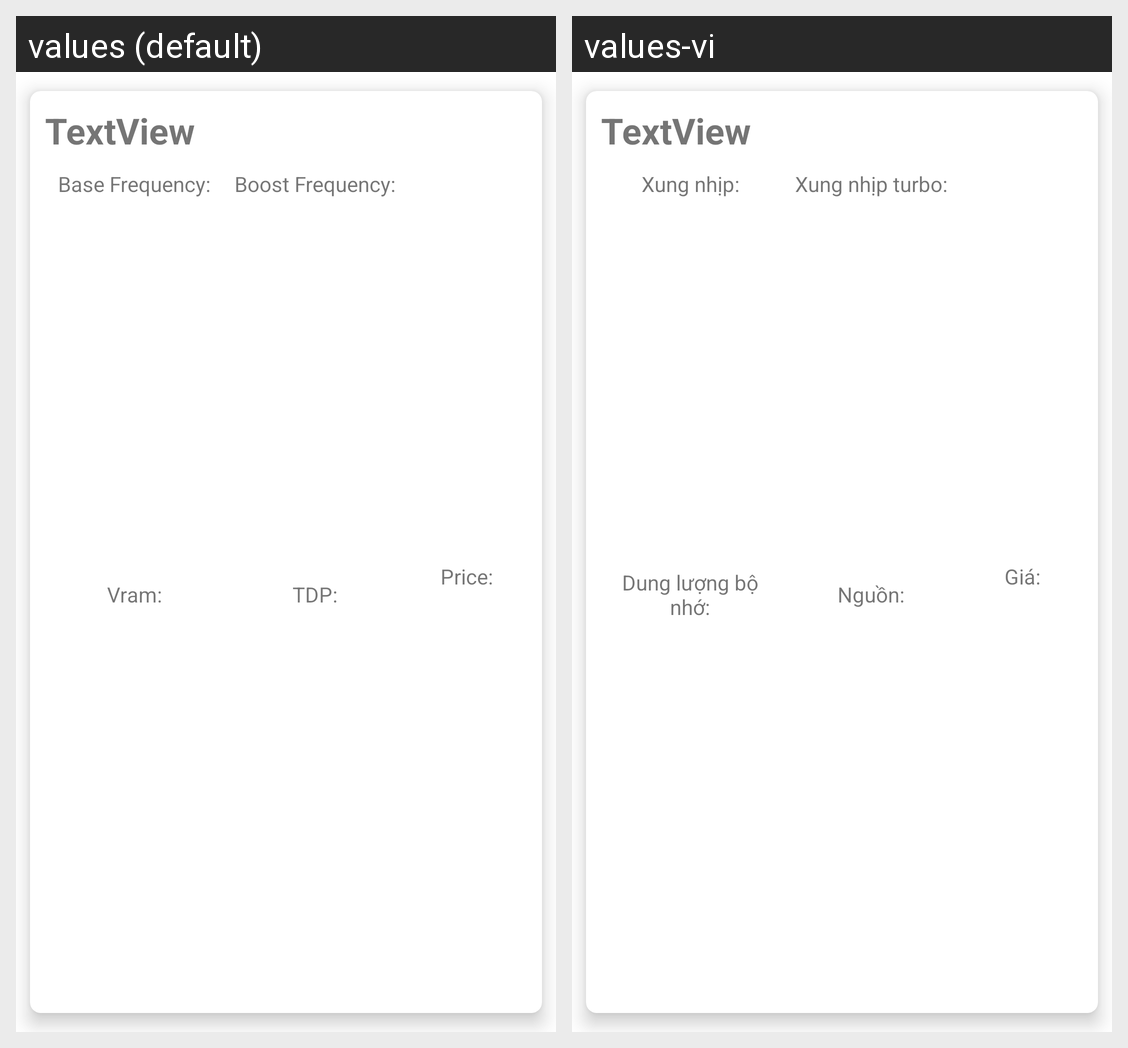

For this localized Android screen grid, give each drawn string resource with its value in every locale shown.
Android screen res/layout/vga_item_part.xml rendered under 2 locales, left to right: values (default), values-vi. Device: Nexus 5 (rendered at 1080×1920; each locale shown at half size, 540×960, under a caption strip naming it); theme Theme.BuildMaster.
Strings drawn on this screen, with the default value and each locale's value (text and hints the layout hard-codes, and strings that could not be matched under every locale, appear in the picture but are not listed):

vga_basef
  values: Base Frequency:
  values-vi: Xung nhịp:

part_price
  values: Price:
  values-vi: Giá:

vga_tdp
  values: TDP:
  values-vi: Nguồn:

vga_boostf
  values: Boost Frequency:
  values-vi: Xung nhịp turbo:

vga_vram
  values: Vram:
  values-vi: Dung lượng bộ nhớ:
